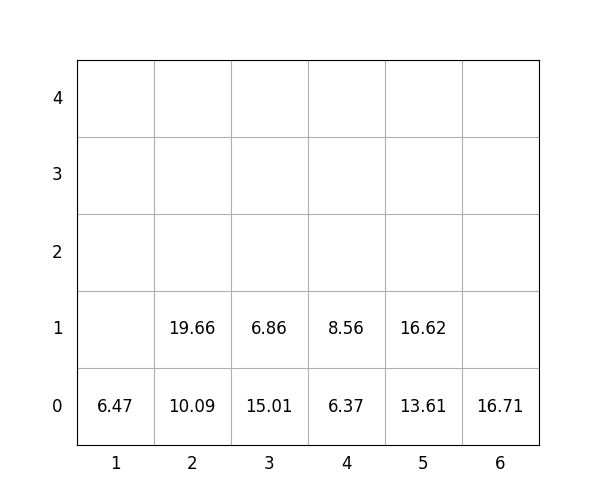

Values plotted in this chart, from the file beside it:
idx, loc_x, loc_y, loc_z, weight, group, score, seq, reloc, size(ft)
1, 5, 0, 0, 13.61, 0, 13.61, 1, 0, 20
2, 6, 0, 0, 16.71, 2, 216.7, 2, 0, 20
3, 3, 0, 0, 15.01, 1, 115, 3, 0, 20
4, 4, 0, 0, 6.37, 1, 106.4, 4, 0, 20
5, 5, 0, 1, 16.62, 2, 216.6, 5, 0, 20
6, 3, 0, 1, 6.86, 2, 206.9, 6, 0, 20
7, 4, 0, 1, 8.56, 1, 108.6, 7, 0, 20
8, 2, 0, 0, 10.09, 0, 10.09, 8, 0, 20
9, 1, 0, 0, 6.47, 1, 106.5, 9, 0, 20
10, 2, 0, 1, 19.66, 0, 19.66, 10, 0, 20
